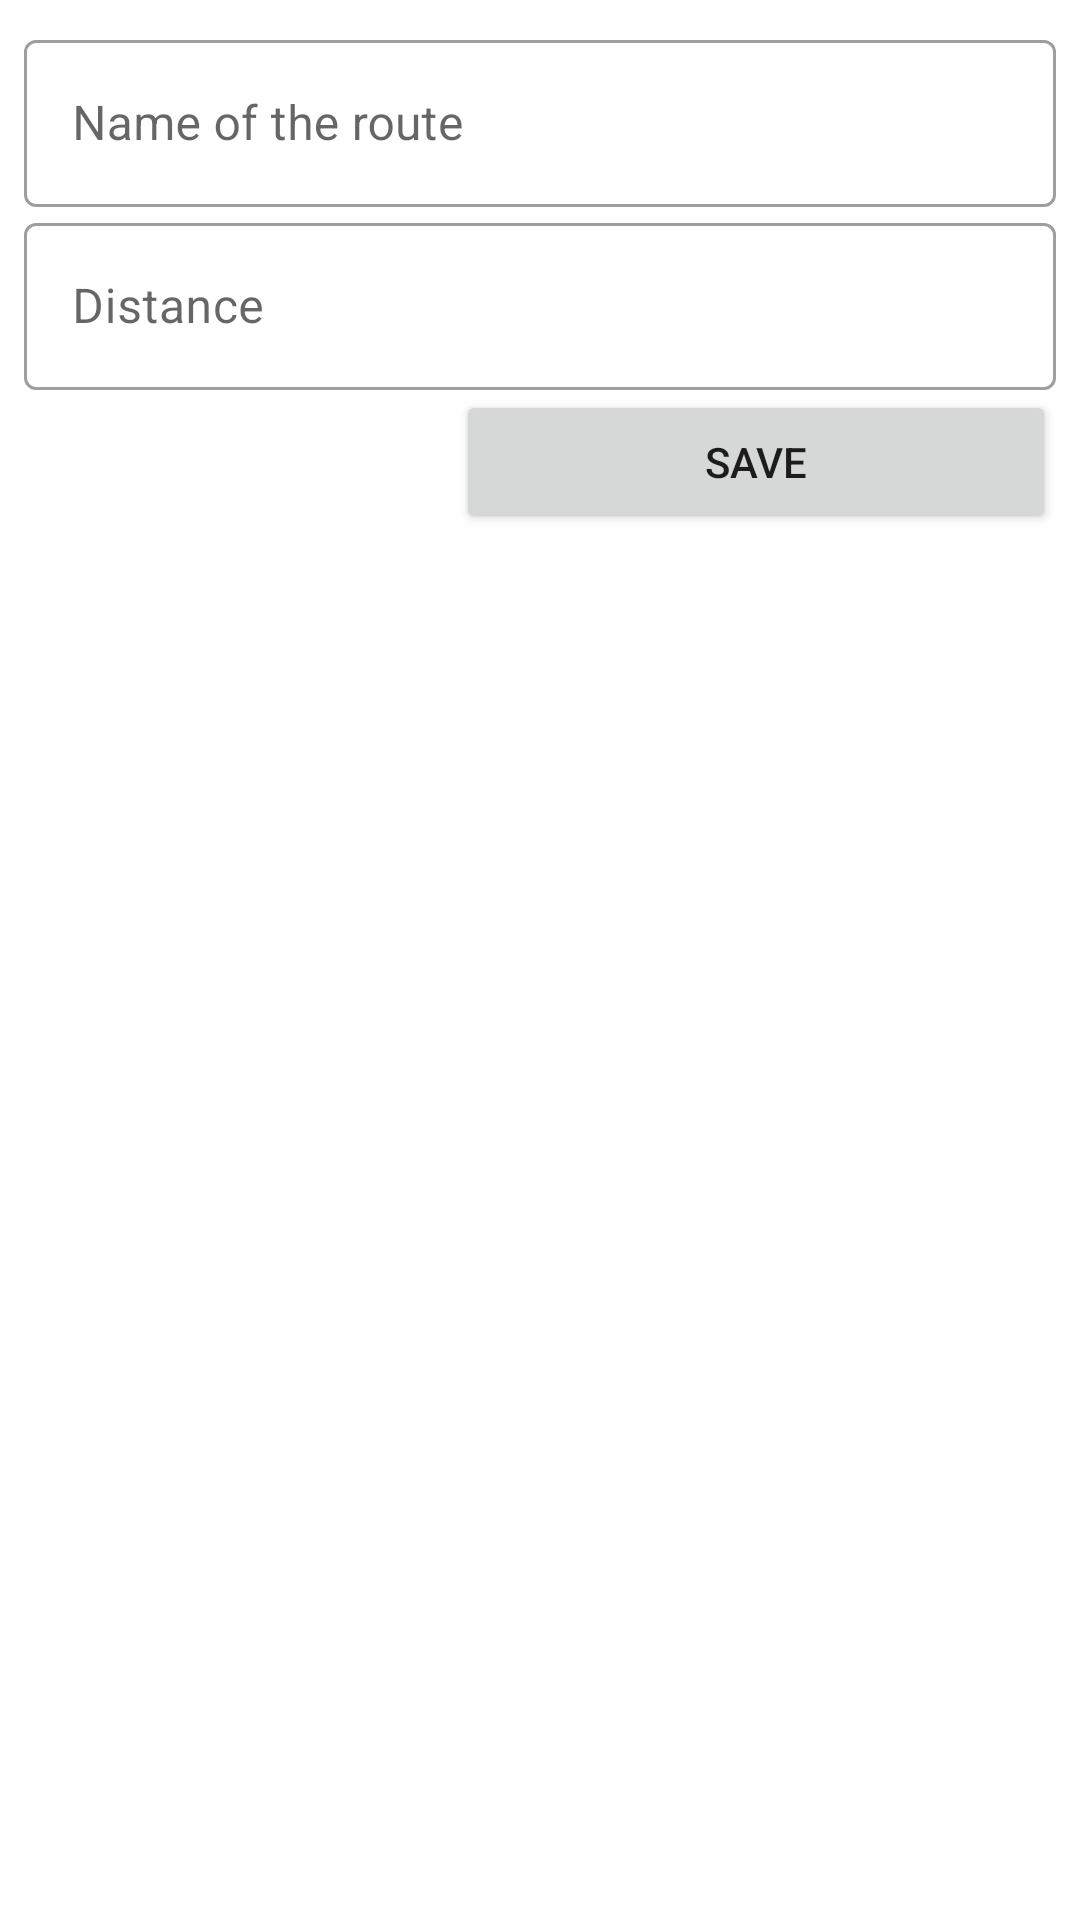

The Android layout XML behind this screen, and the referenced resources:
<!-- AndroidManifest.xml: application theme Theme.TrackYourRuns -->
<!-- res/layout/fragment_add_route.xml -->
<?xml version="1.0" encoding="utf-8"?>
<androidx.constraintlayout.widget.ConstraintLayout xmlns:android="http://schemas.android.com/apk/res/android"
    xmlns:tools="http://schemas.android.com/tools"
    android:layout_width="match_parent"
    android:layout_height="match_parent"
    xmlns:app="http://schemas.android.com/apk/res-auto"
    tools:context=".FragmentAddRoute">

    <com.google.android.material.textfield.TextInputLayout
        android:id="@+id/txtInputLayout_Name"
        android:layout_width="0dp"
        android:layout_height="wrap_content"
        android:layout_weight="1"
        android:hint="@string/route_name"
        android:layout_marginTop="@dimen/margin_xs"
        android:layout_marginEnd="@dimen/margin_xs"
        android:layout_marginStart="@dimen/margin_xs"
        app:layout_constraintTop_toTopOf="parent"
        app:layout_constraintStart_toStartOf="parent"
        app:layout_constraintEnd_toEndOf="parent"
        style="@style/Widget.MaterialComponents.TextInputLayout.OutlinedBox">

        <com.google.android.material.textfield.TextInputEditText
            android:id="@+id/editTxt_Name"
            android:layout_width="match_parent"
            android:layout_height="wrap_content"
            android:inputType="text"/>
    </com.google.android.material.textfield.TextInputLayout>

    <com.google.android.material.textfield.TextInputLayout
        android:id="@+id/txtInputLayout_Distance"
        android:layout_width="0dp"
        android:layout_height="wrap_content"
        android:layout_weight="1"
        android:hint="@string/distance"
        android:layout_marginEnd="@dimen/margin_xs"
        android:layout_marginStart="@dimen/margin_xs"
        app:suffixText="@string/distance_measure"
        app:layout_constraintTop_toBottomOf="@id/txtInputLayout_Name"
        app:layout_constraintStart_toStartOf="parent"
        app:layout_constraintEnd_toEndOf="parent"
        style="@style/Widget.MaterialComponents.TextInputLayout.OutlinedBox">

        <com.google.android.material.textfield.TextInputEditText
            android:id="@+id/editTxt_Distance"
            android:layout_width="match_parent"
            android:layout_height="wrap_content"
            android:inputType="text"/>
    </com.google.android.material.textfield.TextInputLayout>

    <Button
        android:id="@+id/btn_save"
        android:layout_width="@dimen/btn_width_long"
        android:layout_height="wrap_content"
        android:layout_marginEnd="@dimen/margin_xs"
        app:layout_constraintTop_toBottomOf="@id/txtInputLayout_Distance"
        app:layout_constraintEnd_toEndOf="parent"
        android:text="@string/save"/>

    <Button
        android:id="@+id/btn_delete"
        android:layout_width="@dimen/btn_width_medium"
        android:layout_marginStart="@dimen/margin_xs"
        android:layout_height="wrap_content"
        app:layout_constraintStart_toStartOf="parent"
        app:layout_constraintTop_toBottomOf="@id/btn_save"
        android:text="@string/delete"
        android:visibility="invisible"/>
</androidx.constraintlayout.widget.ConstraintLayout>
<!-- resources referenced by this layout -->
<resources>
  <dimen name="btn_width_long">200dp</dimen>
  <dimen name="btn_width_medium">100dp</dimen>
  <dimen name="margin_xs">8dp</dimen>
  <string name="delete">Delete</string>
  <string name="distance">Distance</string>
  <string name="distance_measure">km</string>
  <string name="route_name">Name of the route</string>
  <string name="save">Save</string>
  <style name="Theme.TrackYourRuns" parent="Theme.MaterialComponents.DayNight.DarkActionBar">
          
          <item name="colorPrimary">@color/green</item>
          <item name="colorPrimaryVariant">@color/green_dark</item>
          <item name="colorOnPrimary">@color/black</item>
          
          <item name="colorSecondary">@color/blue_light</item>
          <item name="colorSecondaryVariant">@color/blue_dark</item>
          <item name="colorOnSecondary">@color/black</item>
          
          <item name="android:statusBarColor" tools:targetApi="l">?attr/colorPrimaryVariant</item>
          
      </style>
  <color name="green">#81c784</color>
  <color name="green_dark">#519657</color>
  <color name="black">#FF000000</color>
  <color name="blue_light">#9be7ff</color>
  <color name="blue_dark">#2286c3</color>
</resources>
